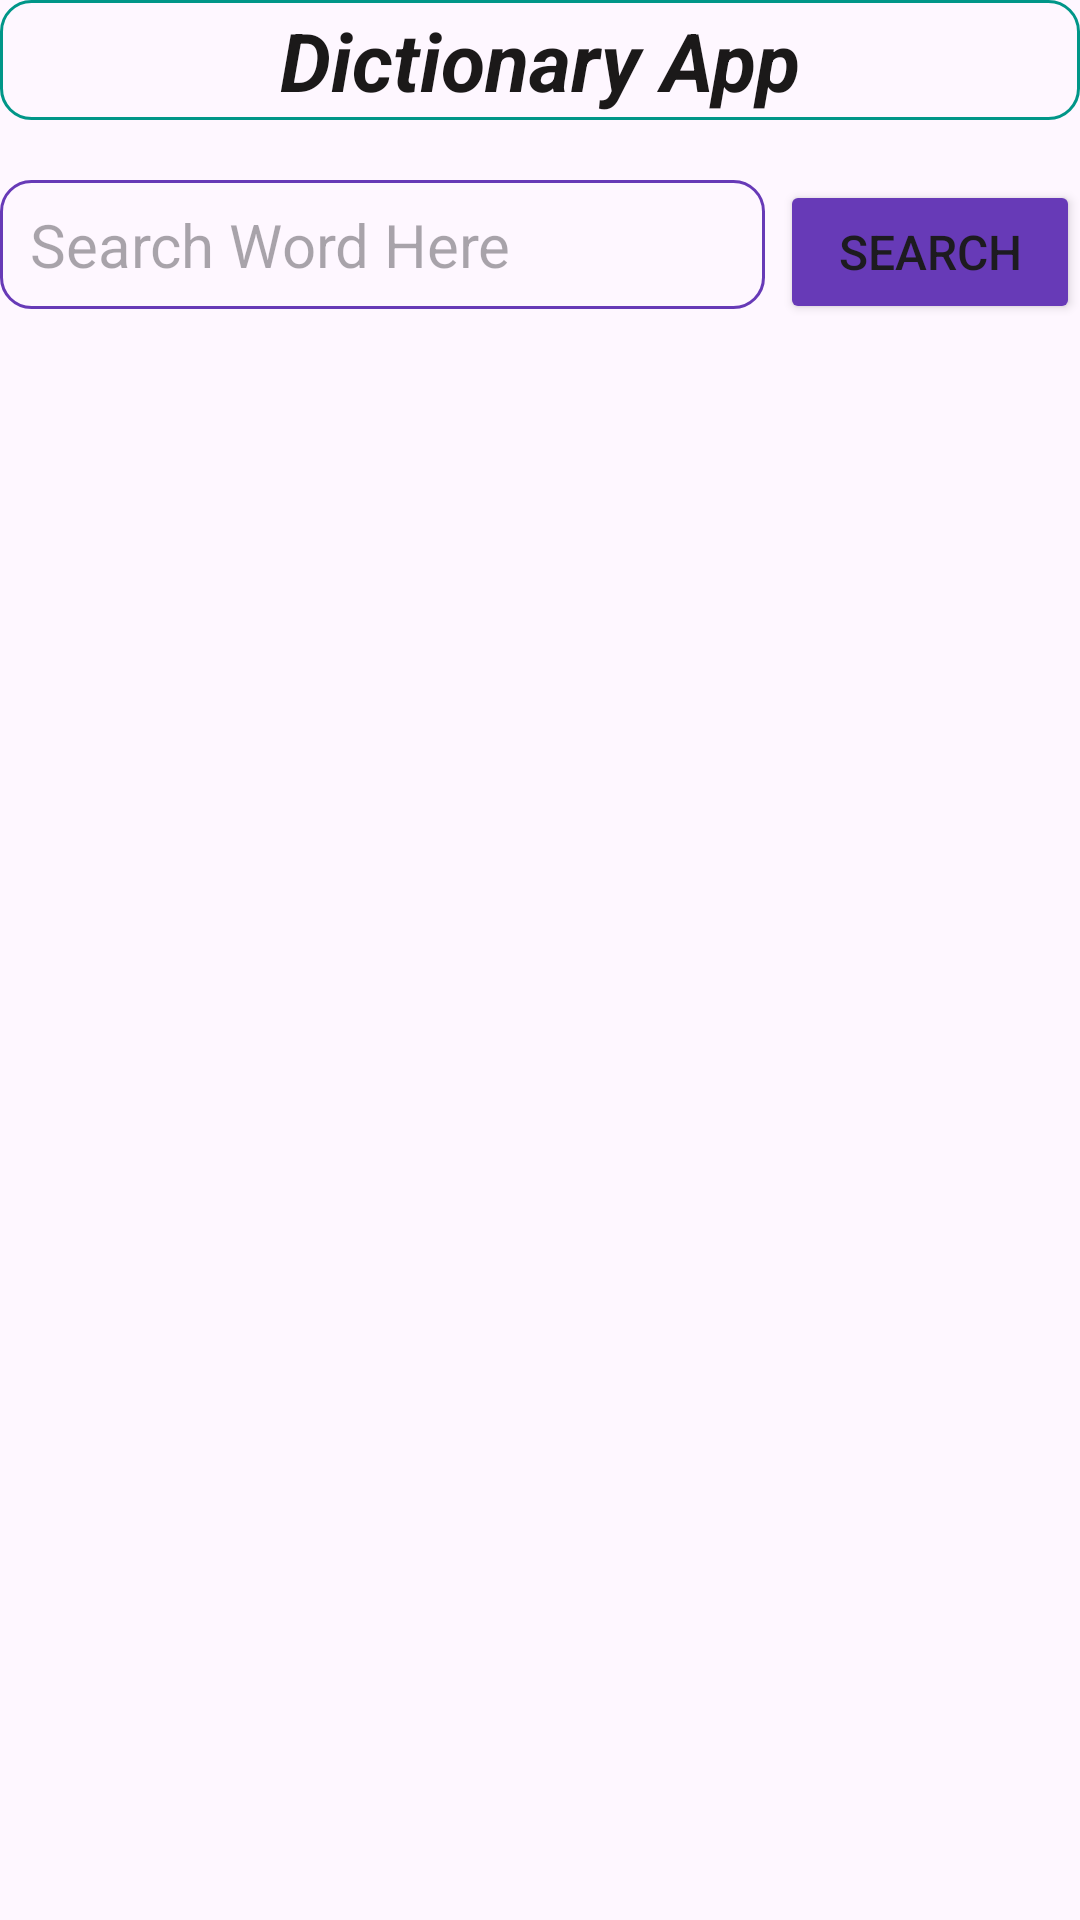

Reconstruct the res/layout file that produces this screen, plus the resources it refers to.
<!-- AndroidManifest.xml: application theme Theme.ModernDictionaryApp -->
<!-- res/layout/activity_main.xml -->
<?xml version="1.0" encoding="utf-8"?>
<LinearLayout xmlns:android="http://schemas.android.com/apk/res/android"
    xmlns:tools="http://schemas.android.com/tools"
    android:layout_width="match_parent"
    android:layout_height="match_parent"
    android:layout_margin="10dp"
    android:orientation="vertical"
    tools:context=".MainActivity">


    <TextView
        android:layout_width="match_parent"
        android:layout_height="wrap_content"
        android:background="@drawable/round_corner_orange"
        android:gravity="center"
        android:padding="2dp"
        android:text="Dictionary App"
        android:textColor="#1B1919"
        android:textSize="27sp"
        android:textStyle="bold|italic" />

    <RelativeLayout
        android:layout_width="match_parent"
        android:layout_height="wrap_content"
        android:layout_marginTop="20dp">


        <EditText
            android:id="@+id/edtInputWord"
            android:layout_width="match_parent"
            android:layout_height="wrap_content"
            android:layout_marginEnd="5dp"
            android:layout_toStartOf="@id/btnSearchWord"
            android:autofillHints="name"
            android:background="@drawable/round_corner"
            android:hint="Search Word Here"
            android:inputType="text"
            android:padding="8dp"
            android:paddingStart="10dp"
            android:textSize="20sp" />

        <Button
            android:id="@+id/btnSearchWord"
            android:layout_width="100dp"
            android:layout_height="wrap_content"
            android:layout_alignParentEnd="true"
            android:backgroundTint="#673AB7"
            android:text="Search"
            android:textSize="16sp" />

    </RelativeLayout>

    <ProgressBar
        android:id="@+id/progressBar"
        android:layout_width="match_parent"
        android:layout_height="40dp"
        android:layout_marginTop="10dp"
        android:visibility="gone" />

    <TextView
        android:id="@+id/txtInputWord"
        android:layout_width="wrap_content"
        android:layout_height="wrap_content"
        android:layout_marginTop="13dp"
        android:text=""
        android:textColor="#4CAF50"
        android:textSize="30sp"
        android:textStyle="bold" />

    <TextView
        android:id="@+id/txtPhoneticWord"
        android:layout_width="wrap_content"
        android:layout_height="wrap_content"
        android:text=""
        android:textColor="#787575"
        android:textSize="16sp" />


    <androidx.recyclerview.widget.RecyclerView
        android:id="@+id/recyclerView"
        android:layout_width="match_parent"
        android:layout_height="wrap_content"
        android:layout_marginTop="5dp" />


</LinearLayout>
<!-- resources referenced by this layout -->
<resources>
  <!-- drawable round_corner (drawable) -->
  <?xml version="1.0" encoding="utf-8"?>
  
  <shape xmlns:android="http://schemas.android.com/apk/res/android">
  
      <stroke
          android:width="1dp"
          android:color="#673AB7" />
  
      <corners android:radius="10dp" />
  
  </shape>
  <!-- drawable round_corner_orange (drawable) -->
  <?xml version="1.0" encoding="utf-8"?>
  
  <shape xmlns:android="http://schemas.android.com/apk/res/android">
  
      <stroke
          android:width="1dp"
          android:color="#009688" />
  
      <corners android:radius="10dp" />
  
  
  </shape>
  <style name="Theme.ModernDictionaryApp" parent="Base.Theme.ModernDictionaryApp" />
  <style name="Base.Theme.ModernDictionaryApp" parent="Theme.Material3.DayNight.NoActionBar">
          
          <item name="colorPrimary">@color/color_primary</item>
          <item name="colorPrimaryDark">@color/color_primary_dark</item>
          <item name="colorAccent">@color/color_accent</item>
  
      </style>
  <color name="color_primary">#1E2A6E</color>
  <color name="color_primary_dark">#121940</color>
  <color name="color_accent">#354FDD</color>
</resources>
